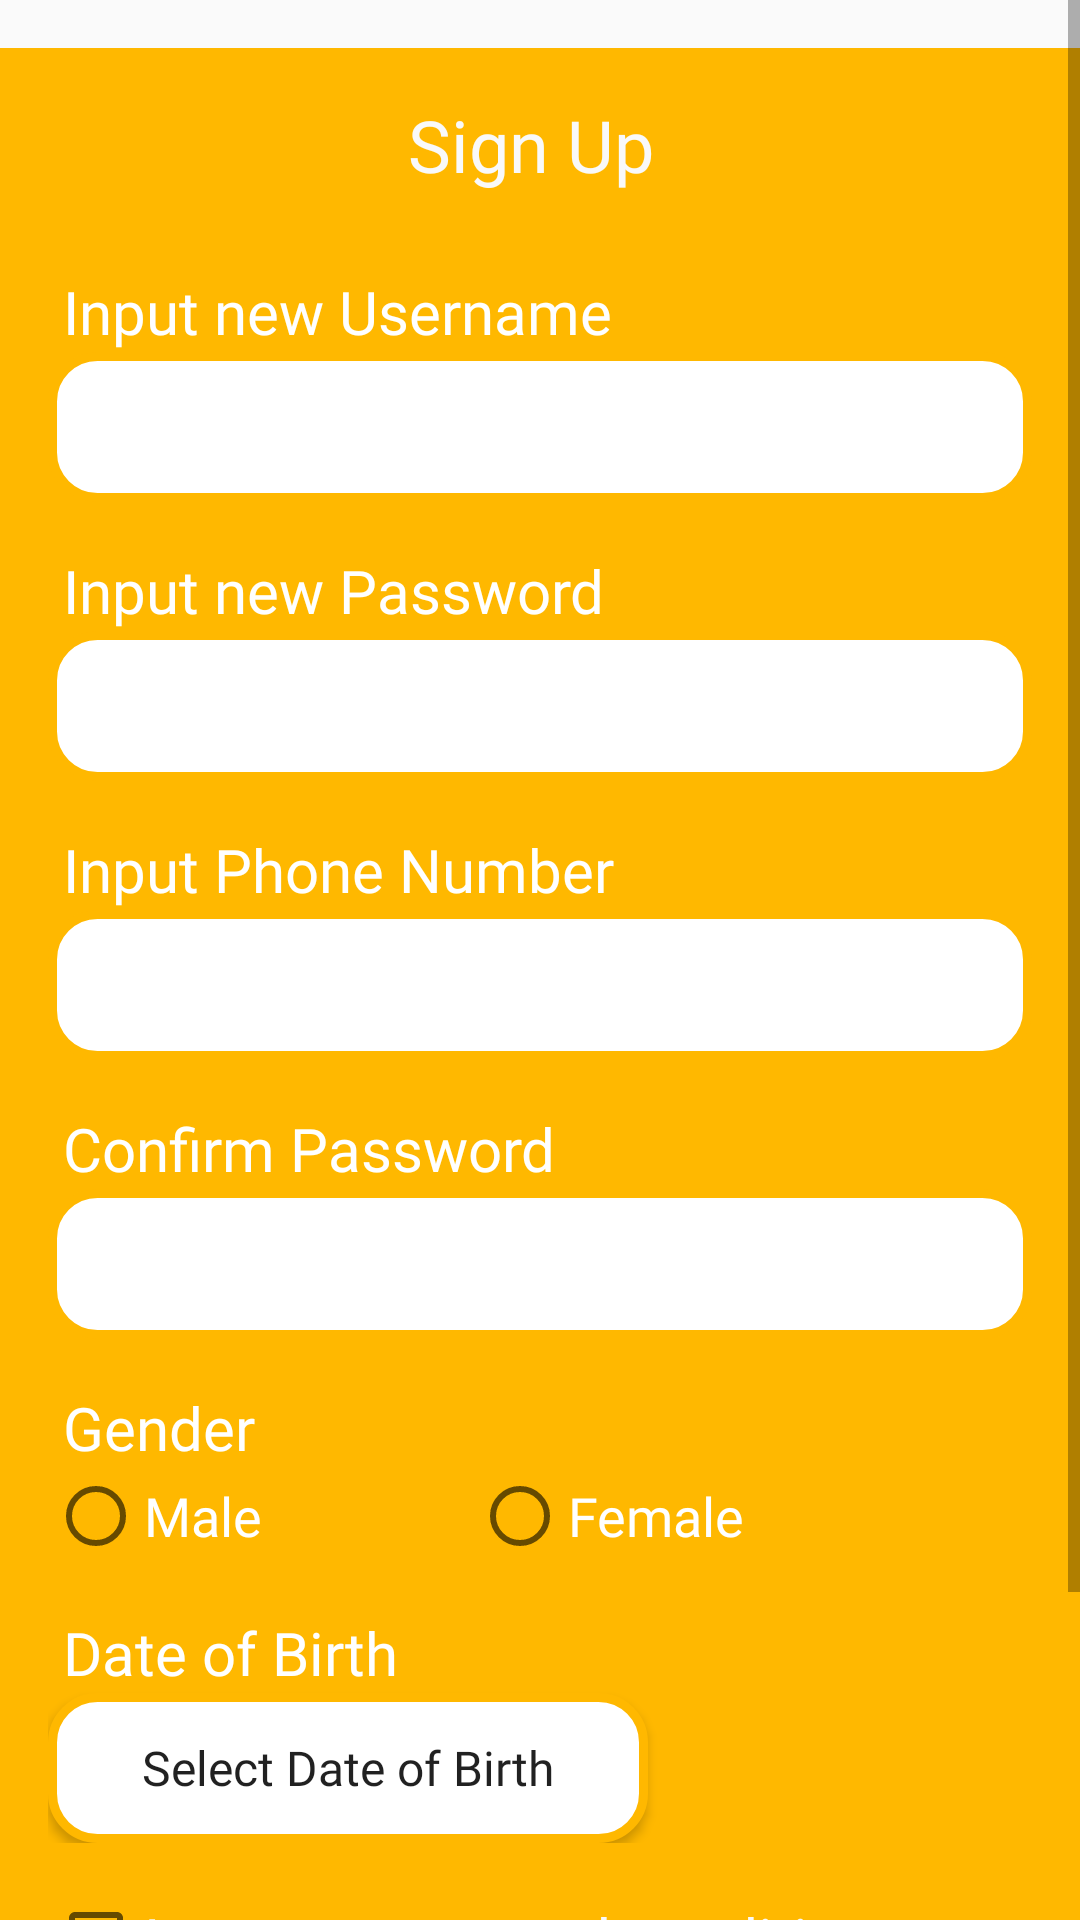

Android layout source for this screen:
<!-- AndroidManifest.xml: application theme Theme.OnlineCatering -->
<!-- res/layout/activity_register.xml -->
<?xml version="1.0" encoding="utf-8"?>
<LinearLayout xmlns:android="http://schemas.android.com/apk/res/android"
    xmlns:app="http://schemas.android.com/apk/res-auto"
    xmlns:tools="http://schemas.android.com/tools"
    android:layout_width="match_parent"
    android:layout_height="match_parent"
    android:orientation="vertical"
    tools:context=".RegisterActivity">

    <ScrollView
        android:layout_width="match_parent"
        android:layout_height="match_parent">

        <LinearLayout
            android:layout_width="wrap_content"
            android:layout_height="wrap_content"
            android:layout_marginTop="16dp"
            android:background="@drawable/background"
            android:orientation="vertical">

            <TextView
                android:layout_width="wrap_content"
                android:layout_height="wrap_content"
                android:layout_gravity="center"
                android:layout_marginTop="16dp"
                android:layout_marginBottom="10dp"
                android:fontFamily="@font/montserrat_bold"
                android:text="Sign Up "
                android:textColor="@color/white"
                android:textSize="24sp" />

            <LinearLayout
                android:layout_width="match_parent"
                android:layout_height="wrap_content"
                android:layout_marginLeft="16dp"
                android:layout_marginTop="16dp"
                android:layout_marginRight="16dp"
                android:orientation="vertical">

                <TextView
                    android:layout_width="match_parent"
                    android:layout_height="wrap_content"
                    android:layout_gravity="center"
                    android:fontFamily="@font/montserrat_semibold"
                    android:text=" Input new Username"
                    android:textColor="#FFFFFF"
                    android:textSize="20sp" />

                <EditText
                    android:id="@+id/edittextusername"
                    android:layout_width="match_parent"
                    android:layout_height="50dp"
                    android:background="@drawable/edittext_custom"
                    android:fontFamily="@font/montserrat_semibold"
                    android:paddingLeft="10dp"
                    android:textColor="@color/black"
                    android:textColorHint="@color/black"
                    android:textSize="14sp" />
            </LinearLayout>

            <LinearLayout
                android:layout_width="match_parent"
                android:layout_height="wrap_content"
                android:layout_marginLeft="16dp"
                android:layout_marginTop="16dp"
                android:layout_marginRight="16dp"
                android:orientation="vertical">

                <TextView
                    android:layout_width="match_parent"
                    android:layout_height="wrap_content"
                    android:layout_gravity="center"
                    android:fontFamily="@font/montserrat_semibold"
                    android:text=" Input new Password"
                    android:textColor="#FFFFFF"
                    android:textSize="20sp" />

                <EditText
                    android:id="@+id/edittextpassword"
                    android:layout_width="match_parent"
                    android:layout_height="50dp"
                    android:inputType="textPassword"
                    android:background="@drawable/edittext_custom"
                    android:fontFamily="@font/montserrat_semibold"
                    android:paddingLeft="10dp"
                    android:textColor="@color/black"
                    android:textColorHint="@color/black"
                    android:textSize="14sp" />
            </LinearLayout>

            <LinearLayout
                android:layout_width="match_parent"
                android:layout_height="wrap_content"
                android:layout_marginLeft="16dp"
                android:layout_marginTop="16dp"
                android:layout_marginRight="16dp"
                android:orientation="vertical">

                <TextView
                    android:layout_width="match_parent"
                    android:layout_height="wrap_content"
                    android:layout_gravity="center"
                    android:fontFamily="@font/montserrat_semibold"
                    android:text=" Input Phone Number"
                    android:textColor="#FFFFFF"
                    android:textSize="20sp" />

                <EditText
                    android:id="@+id/edittextphone"
                    android:layout_width="match_parent"
                    android:layout_height="50dp"
                    android:background="@drawable/edittext_custom"
                    android:fontFamily="@font/montserrat_semibold"
                    android:inputType="number"
                    android:paddingLeft="10dp"
                    android:textColor="@color/black"
                    android:textColorHint="@color/black"
                    android:textSize="14sp" />

            </LinearLayout>

            <LinearLayout
                android:layout_width="match_parent"
                android:layout_height="wrap_content"
                android:layout_marginLeft="16dp"
                android:layout_marginTop="16dp"
                android:layout_marginRight="16dp"
                android:orientation="vertical">

                <TextView
                    android:layout_width="match_parent"
                    android:layout_height="wrap_content"
                    android:layout_gravity="center"
                    android:fontFamily="@font/montserrat_semibold"
                    android:text=" Confirm Password"
                    android:textColor="#FFFFFF"
                    android:textSize="20sp" />

                <EditText
                    android:id="@+id/edittextrepassword"
                    android:layout_width="match_parent"
                    android:layout_height="50dp"
                    android:background="@drawable/edittext_custom"
                    android:fontFamily="@font/montserrat_semibold"
                    android:inputType="textPassword"
                    android:paddingLeft="10dp"
                    android:textColor="@color/black"
                    android:textColorHint="@color/black"
                    android:textSize="14sp" />
            </LinearLayout>


            <LinearLayout
                android:layout_width="match_parent"
                android:layout_height="wrap_content"
                android:layout_marginLeft="16dp"
                android:layout_marginTop="16dp"
                android:layout_marginRight="16dp"
                android:orientation="vertical">

                <TextView
                    android:layout_width="match_parent"
                    android:layout_height="wrap_content"
                    android:layout_gravity="center"
                    android:fontFamily="@font/montserrat_semibold"
                    android:text=" Gender"
                    android:textColor="#FFFFFF"
                    android:textSize="20sp" />

                <RadioGroup
                    android:id="@+id/radiogroup"
                    android:layout_width="wrap_content"
                    android:layout_height="wrap_content"
                    android:gravity="center"
                    android:orientation="horizontal"


                    >

                    <RadioButton
                        android:id="@+id/RadioMale"
                        android:layout_width="wrap_content"
                        android:layout_height="wrap_content"
                        android:fontFamily="@font/montserrat_semibold"
                        android:text="Male"
                        android:textColor="#FFFFFF"
                        android:textSize="18sp" />

                    <RadioButton
                        android:id="@+id/RadioFemale"
                        android:layout_width="wrap_content"
                        android:layout_height="wrap_content"
                        android:layout_marginLeft="70dp"
                        android:fontFamily="@font/montserrat_semibold"
                        android:text="Female"
                        android:textColor="#FFFFFF"
                        android:textSize="18sp" />

                </RadioGroup>
            </LinearLayout>

            <LinearLayout
                android:layout_width="match_parent"
                android:layout_height="wrap_content"
                android:layout_marginLeft="16dp"
                android:layout_marginTop="16dp"
                android:layout_marginRight="16dp"
                android:orientation="vertical">

                <TextView
                    android:layout_width="match_parent"
                    android:layout_height="wrap_content"
                    android:layout_gravity="center"
                    android:fontFamily="@font/montserrat_semibold"
                    android:text=" Date of Birth"
                    android:textColor="#FFFFFF"
                    android:textSize="20sp" />

                <Button
                    android:id="@+id/datebirthbutton"
                    style="?android:spinnerItemStyle"
                    android:layout_width="200dp"
                    android:layout_height="50dp"
                    android:background="@drawable/edittext_custom"
                    android:fontFamily="@font/montserrat_semibold"
                    android:onClick="opendatepicker"
                    android:text="Select Date of Birth"
                    android:textSize="16sp" />

            </LinearLayout>

            <CheckBox
                android:id="@+id/checkboxagreement"
                android:layout_width="match_parent"
                android:layout_height="wrap_content"
                android:layout_gravity="center"
                android:layout_marginLeft="16dp"
                android:layout_marginTop="16dp"
                android:layout_marginRight="16dp"
                android:fontFamily="@font/montserrat_semibold"
                android:text="I agree terms and conditions"
                android:textColor="@color/white"
                android:textSize="20sp" />

            <TextView
                android:id="@+id/texterrors"
                android:layout_width="wrap_content"
                android:layout_height="wrap_content"
                android:layout_gravity="center"
                android:fontFamily="@font/montserrat_regular"
                android:textColor="#FF0000"
                android:textSize="16dp" />

            <Button
                android:id="@+id/regbtnreg"
                android:layout_width="match_parent"
                android:layout_height="50dp"
                android:layout_gravity="center"
                android:layout_marginLeft="16dp"
                android:layout_marginRight="16dp"
                android:layout_marginBottom="16dp"
                android:background="@drawable/btn_custom_white"
                android:fontFamily="@font/montserrat_bold"
                android:text="Sign Up"
                android:textColor="@color/black"
                android:textSize="16sp" />

            <TextView
                android:id="@+id/regbtnlogin"
                android:layout_width="wrap_content"
                android:layout_height="wrap_content"
                android:layout_gravity="center"
                android:fontFamily="@font/montserrat_bold"
                android:text="Already have an account? Sign In!"
                android:textColor="@color/purple_700"
                android:textSize="16sp" />

        </LinearLayout>
    </ScrollView>
</LinearLayout>
<!-- resources referenced by this layout -->
<resources>
  <color name="black">#FF000000</color>
  <color name="purple_700">#0040FF</color>
  <color name="white">#F9F9F9</color>
  <!-- drawable background (drawable) -->
  <?xml version="1.0" encoding="utf-8"?>
  <shape xmlns:android="http://schemas.android.com/apk/res/android">
      <solid android:color="#FFB800"/>
  </shape>
  <!-- drawable edittext_custom (drawable) -->
  <?xml version="1.0" encoding="utf-8"?>
  <selector xmlns:android="http://schemas.android.com/apk/res/android">
      <item android:state_enabled="true" android:state_focused="true">
          <shape android:shape="rectangle">
              <solid android:color="#FFFFFF"/>
              <corners android:radius="15dp"/>
              <stroke android:color="@color/yellow" android:width="2dp"/>
          </shape>
      </item>
  
      <item android:state_enabled="true">
          <shape android:shape="rectangle">
              <solid android:color="#FFFFFF"/>
              <corners android:radius="15dp"/>
              <stroke android:color="@color/yellow" android:width="3dp"/>
          </shape>
      </item>
  </selector>
  <style name="Theme.OnlineCatering" parent="Theme.AppCompat.DayNight.NoActionBar">
          
          <item name="colorPrimary">@color/yellow</item>
          <item name="colorPrimaryVariant">@color/black</item>
          <item name="colorOnPrimary">@color/white</item>
          
          <item name="colorSecondary">@color/teal_200</item>
          <item name="colorSecondaryVariant">@color/teal_700</item>
          <item name="colorOnSecondary">@color/black</item>
          
          <item name="android:statusBarColor" tools:targetApi="l">?attr/colorPrimaryVariant</item>
          
      </style>
  <color name="yellow">#FFB800</color>
  <color name="teal_200">#FF03DAC5</color>
  <color name="teal_700">#FF018786</color>
</resources>
